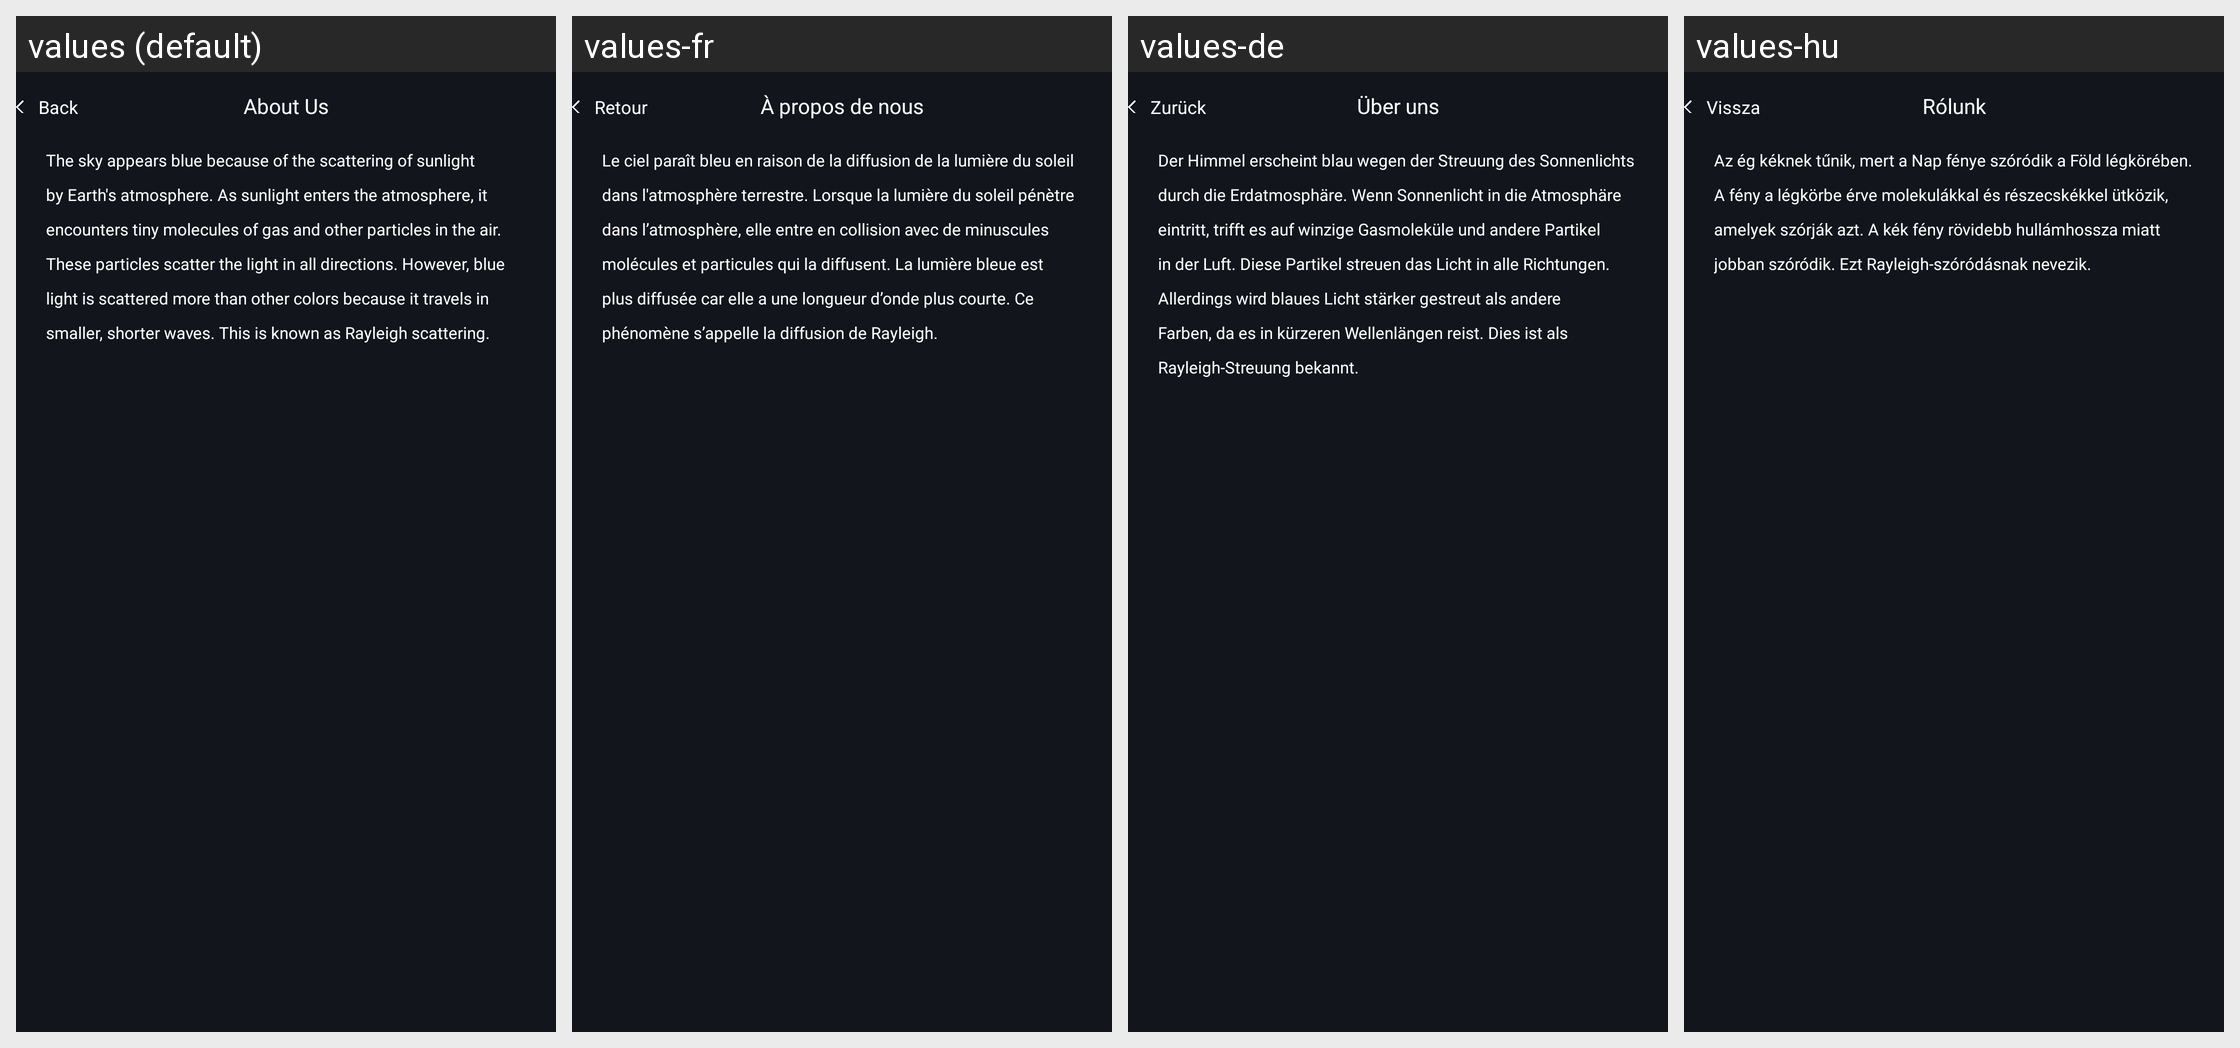

Locale-by-locale string values for the Android screen shown in this grid:
Android screen res/layout/fragment_about_us.xml rendered under 4 locales, left to right: values (default), values-fr, values-de, values-hu. Device: Nexus 5 (rendered at 1080×1920; each locale shown at half size, 540×960, under a caption strip naming it); theme AppTheme.
Other locales in the repository, not shown: values-bg, values-cs, values-es, values-hr, values-it, values-lt, values-pl, values-ro, values-ru, values-sk, values-sl, values-uk.
Strings drawn on this screen, with the default value and each locale's value (text and hints the layout hard-codes, and strings that could not be matched under every locale, appear in the picture but are not listed):

back
  values: Back
  values-fr: Retour
  values-de: Zurück
  values-hu: Vissza

about_us
  values: About Us
  values-fr: À propos de nous
  values-de: Über uns
  values-hu: Rólunk

aboutUs_message
  values: The sky appears blue because of the scattering of sunlight by Earth's atmosphere. As sunlight enters the atmosphere, it encounters tiny molecules of gas and other particles in the air. These particles scatter the light in all directions. However, blue light is scattered more than other colors because it travels in smaller, shorter waves. This is known as Rayleigh scattering.
  values-fr: Le ciel paraît bleu en raison de la diffusion de la lumière du soleil dans l'atmosphère terrestre. Lorsque la lumière du soleil pénètre dans l’atmosphère, elle entre en collision avec de minuscules molécules et particules qui la diffusent. La lumière bleue est plus diffusée car elle a une longueur d’onde plus courte. Ce phénomène s’appelle la diffusion de Rayleigh.
  values-de: Der Himmel erscheint blau wegen der Streuung des Sonnenlichts durch die Erdatmosphäre. Wenn Sonnenlicht in die Atmosphäre eintritt, trifft es auf winzige Gasmoleküle und andere Partikel in der Luft. Diese Partikel streuen das Licht in alle Richtungen. Allerdings wird blaues Licht stärker gestreut als andere Farben, da es in kürzeren Wellenlängen reist. Dies ist als Rayleigh-Streuung bekannt.
  values-hu: Az ég kéknek tűnik, mert a Nap fénye szóródik a Föld légkörében. A fény a légkörbe érve molekulákkal és részecskékkel ütközik, amelyek szórják azt. A kék fény rövidebb hullámhossza miatt jobban szóródik. Ezt Rayleigh-szóródásnak nevezik.
